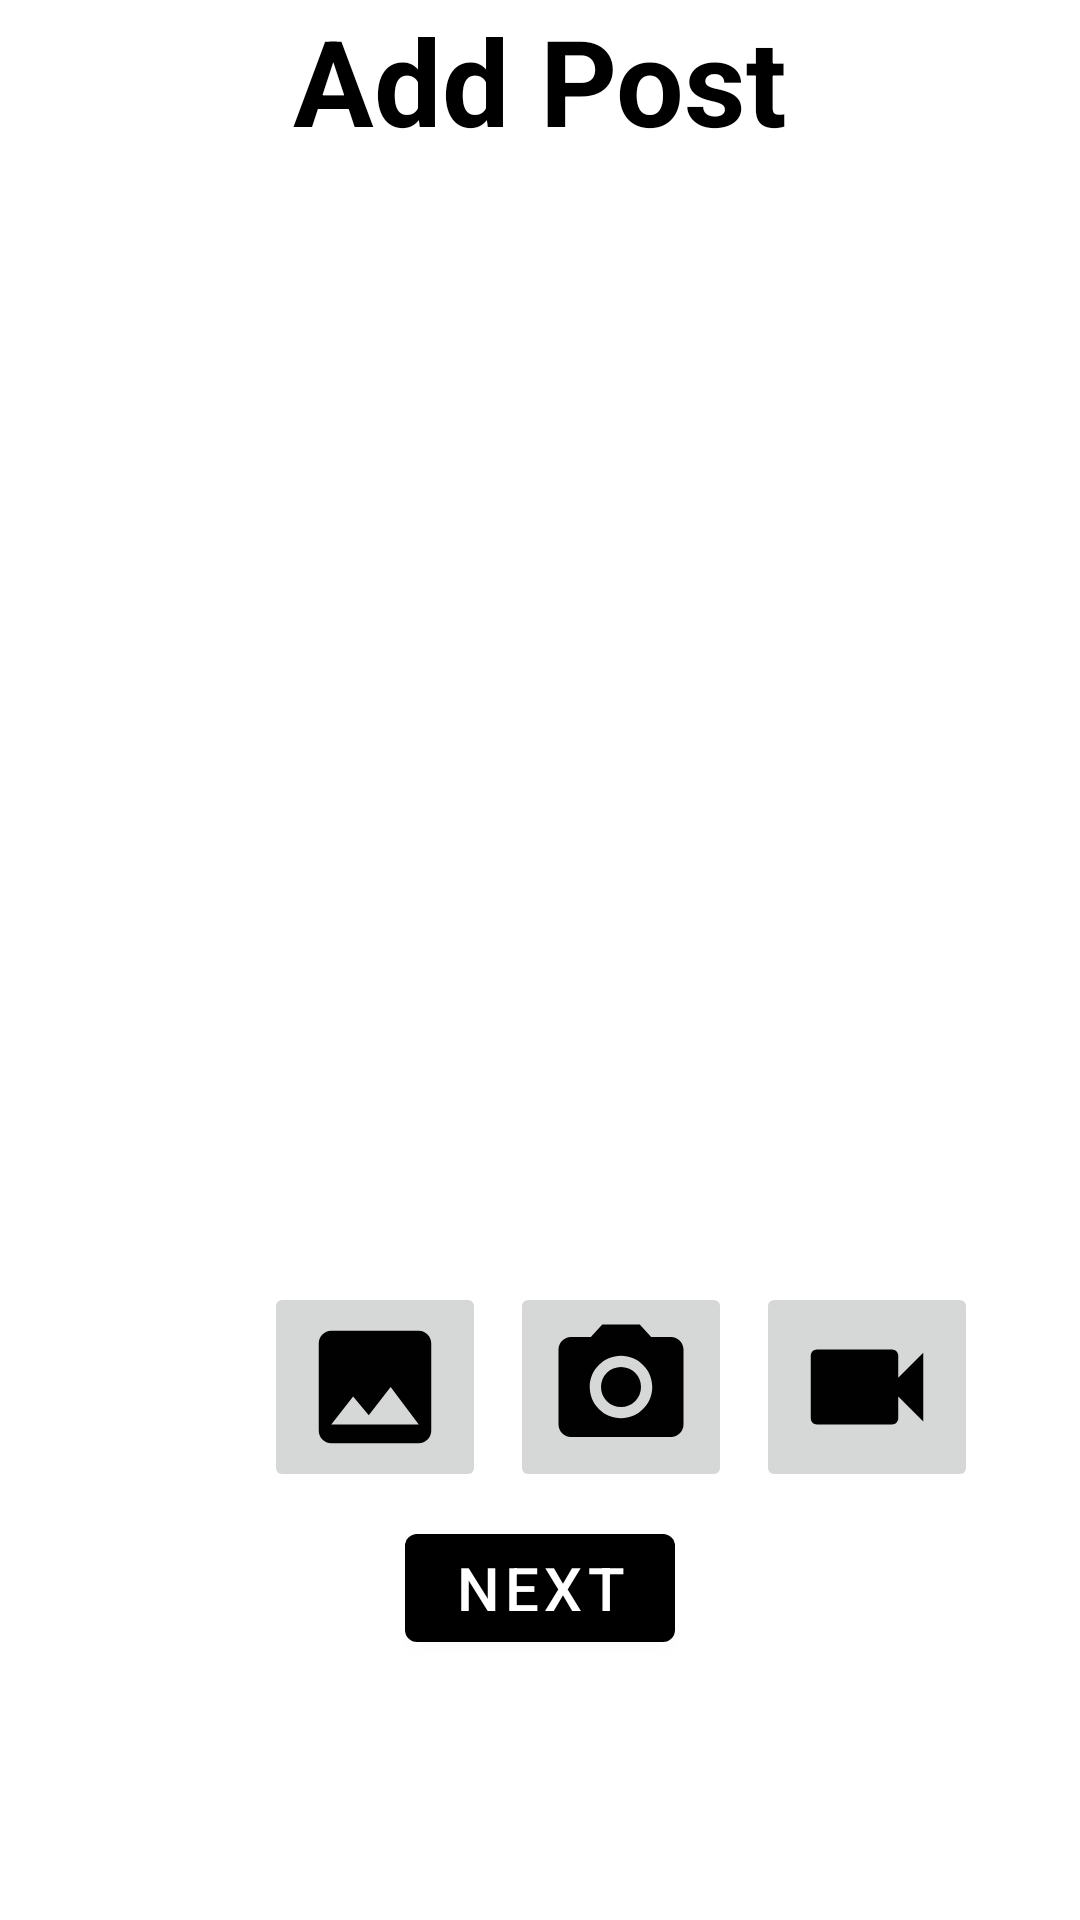

Write the Android layout XML for this screen, with the resource values it uses.
<!-- AndroidManifest.xml: application theme Theme.Instugram -->
<!-- res/layout/fragment_add_posts.xml -->
<?xml version="1.0" encoding="utf-8"?>
<LinearLayout xmlns:android="http://schemas.android.com/apk/res/android"
    xmlns:tools="http://schemas.android.com/tools"
    android:layout_width="match_parent"
    android:layout_height="match_parent"
    android:orientation="vertical"
    android:layout_marginTop="28dp">

    <TextView
        android:layout_width="match_parent"
        android:layout_height="wrap_content"
        android:text="Add Post"
        android:textColor="@color/black"
        android:textSize="40sp"
        android:gravity="center"
        android:textStyle="bold"/>

    <FrameLayout
        android:layout_width="match_parent"
        android:layout_height="360dp"
        android:layout_marginBottom="10dp"
        android:layout_marginRight="16dp"
        android:layout_marginLeft="16dp"
        android:layout_marginTop="4dp"
        android:layout_gravity="center">

        <ImageView
            android:id="@+id/wybraneZdjecie"
            android:layout_width="match_parent"
            android:layout_height="300dp"
            android:layout_margin="8dp"
            tools:visibility="invisible"
            android:layout_gravity="center_horizontal"/>

        <VideoView
            android:id="@+id/wybraneVideo"
            android:layout_width="match_parent"
            android:layout_height="300dp"
            android:layout_margin="8dp"
            android:visibility="invisible"
            android:layout_gravity="center_horizontal"/>

        <ImageButton
            android:id="@+id/refreshVideoBT"
            android:layout_width="44dp"
            android:layout_height="43dp"
            android:layout_gravity="bottom"
            android:layout_marginLeft="165dp"
            android:layout_marginBottom="4dp"
            android:src="@drawable/ic_play_24"
            android:visibility="invisible"/>

    </FrameLayout>

    <LinearLayout
        android:layout_width="match_parent"
        android:layout_height="wrap_content"
        android:orientation="horizontal">

        <ImageButton
            android:id="@+id/addPhotoBT"
            android:layout_width="wrap_content"
            android:layout_height="wrap_content"
            android:layout_gravity="center"
            android:layout_marginStart="88dp"
            android:src="@drawable/ic_baseline_image_2422" />

        <ImageButton
            android:id="@+id/takePhotoBT"
            android:layout_width="wrap_content"
            android:layout_height="wrap_content"
            android:layout_gravity="center"
            android:layout_marginRight="8dp"
            android:layout_marginLeft="8dp"
            android:src="@drawable/ic_baseline_camera_alt_244"
            android:textColor="@color/black"
            android:textSize="14sp" />

        <ImageButton
            android:id="@+id/videoBT"
            android:layout_width="wrap_content"
            android:layout_height="wrap_content"
            android:layout_gravity="center"
            android:src="@drawable/ic_videocam_24"
            android:textColor="@color/black"
            android:textSize="14sp" />

    </LinearLayout>

    <LinearLayout
        android:layout_width="match_parent"
        android:layout_height="wrap_content"
        android:orientation="vertical">


        <Button
            android:id="@+id/nextButton"
            android:layout_width="wrap_content"
            android:layout_height="wrap_content"
            android:text="Next"
            android:textSize="20sp"
            android:textColor="@color/white"
            android:layout_gravity="center"
            android:layout_marginTop="8dp"/>

    </LinearLayout>

</LinearLayout>
<!-- resources referenced by this layout -->
<resources>
  <color name="black">#FF000000</color>
  <color name="white">#FFFFFFFF</color>
  <!-- drawable ic_baseline_camera_alt_244 (drawable) -->
  <vector android:height="50dp" android:tint="#020101"
      android:viewportHeight="24" android:viewportWidth="24"
      android:width="50dp" xmlns:android="http://schemas.android.com/apk/res/android">
      <path android:fillColor="@android:color/white" android:pathData="M12,12m-3.2,0a3.2,3.2 0,1 1,6.4 0a3.2,3.2 0,1 1,-6.4 0"/>
      <path android:fillColor="@android:color/white" android:pathData="M9,2L7.17,4L4,4c-1.1,0 -2,0.9 -2,2v12c0,1.1 0.9,2 2,2h16c1.1,0 2,-0.9 2,-2L22,6c0,-1.1 -0.9,-2 -2,-2h-3.17L15,2L9,2zM12,17c-2.76,0 -5,-2.24 -5,-5s2.24,-5 5,-5 5,2.24 5,5 -2.24,5 -5,5z"/>
  </vector>
  <!-- drawable ic_baseline_image_2422 (drawable) -->
  <vector android:height="50dp"
      android:tint="#020101"
      android:viewportHeight="24"
      android:viewportWidth="24"
      android:width="50dp"
      xmlns:android="http://schemas.android.com/apk/res/android">
      <path android:fillColor="@android:color/white"
          android:pathData="M21,19V5c0,-1.1 -0.9,-2 -2,-2H5c-1.1,0 -2,0.9 -2,2v14c0,1.1 0.9,2 2,2h14c1.1,0 2,-0.9 2,-2zM8.5,13.5l2.5,3.01L14.5,12l4.5,6H5l3.5,-4.5z"/>
  </vector>
  <!-- drawable ic_play_24 (drawable) -->
  <vector xmlns:android="http://schemas.android.com/apk/res/android"
      android:width="24dp"
      android:height="24dp"
      android:viewportWidth="24"
      android:viewportHeight="24"
      android:tint="#020101">
    <path
        android:fillColor="@android:color/white"
        android:pathData="M8,5v14l11,-7z"/>
  </vector>
  <!-- drawable ic_videocam_24 (drawable) -->
  <vector xmlns:android="http://schemas.android.com/apk/res/android"
      android:width="50dp"
      android:height="50dp"
      android:tint="#020101"
      android:viewportWidth="24"
      android:viewportHeight="24">
    <path
        android:fillColor="@android:color/white"
        android:pathData="M17,10.5V7c0,-0.55 -0.45,-1 -1,-1H4c-0.55,0 -1,0.45 -1,1v10c0,0.55 0.45,1 1,1h12c0.55,0 1,-0.45 1,-1v-3.5l4,4v-11l-4,4z"/>
  </vector>
  <style name="Theme.Instugram" parent="Theme.MaterialComponents.DayNight.DarkActionBar">
          
          <item name="colorPrimary">@color/black</item>
          <item name="colorPrimaryVariant">@color/black</item>
          <item name="colorOnPrimary">@color/white</item>
          
          <item name="colorSecondary">@color/white</item>
          <item name="colorSecondaryVariant">@color/teal_700</item>
          <item name="colorOnSecondary">@color/white</item>
          
          <item name="android:statusBarColor" tools:targetApi="l">?attr/colorPrimaryVariant</item>
  
          
      </style>
  <color name="teal_700">#FF018786</color>
</resources>
